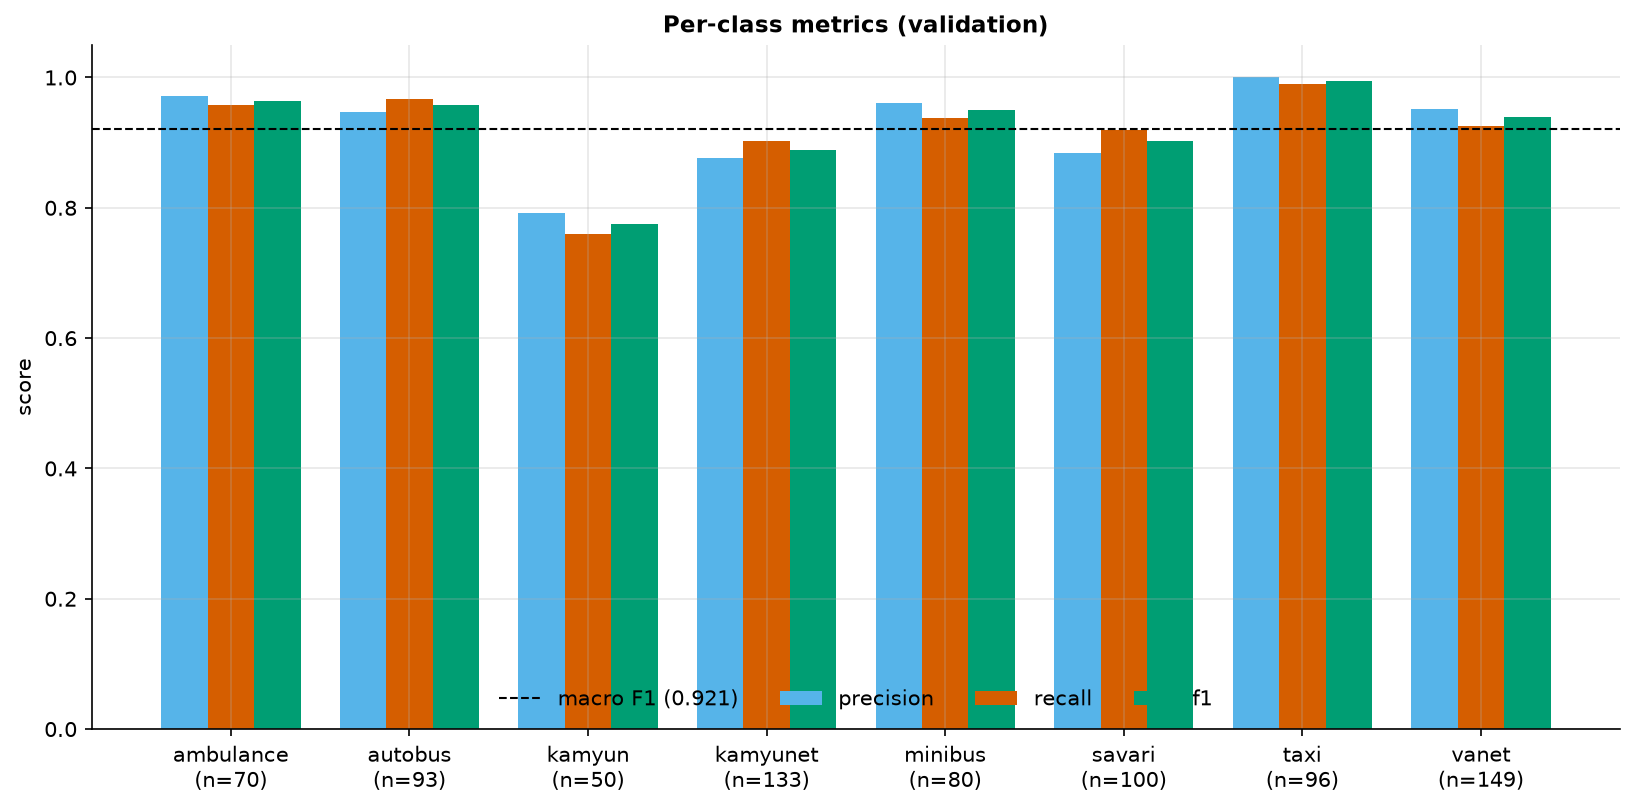

Source data for this figure (header and first rows):
class, precision, recall, f1, support
ambulance, 0.971, 0.9571, 0.964, 70
autobus, 0.9474, 0.9677, 0.9574, 93
kamyun, 0.7917, 0.76, 0.7755, 50
kamyunet, 0.8759, 0.9023, 0.8889, 133
minibus, 0.9615, 0.9375, 0.9494, 80
savari, 0.8846, 0.92, 0.902, 100
taxi, 1.0, 0.9896, 0.9948, 96
vanet, 0.9517, 0.9262, 0.9388, 149
macro avg, 0.923, 0.92, 0.9213, 771
